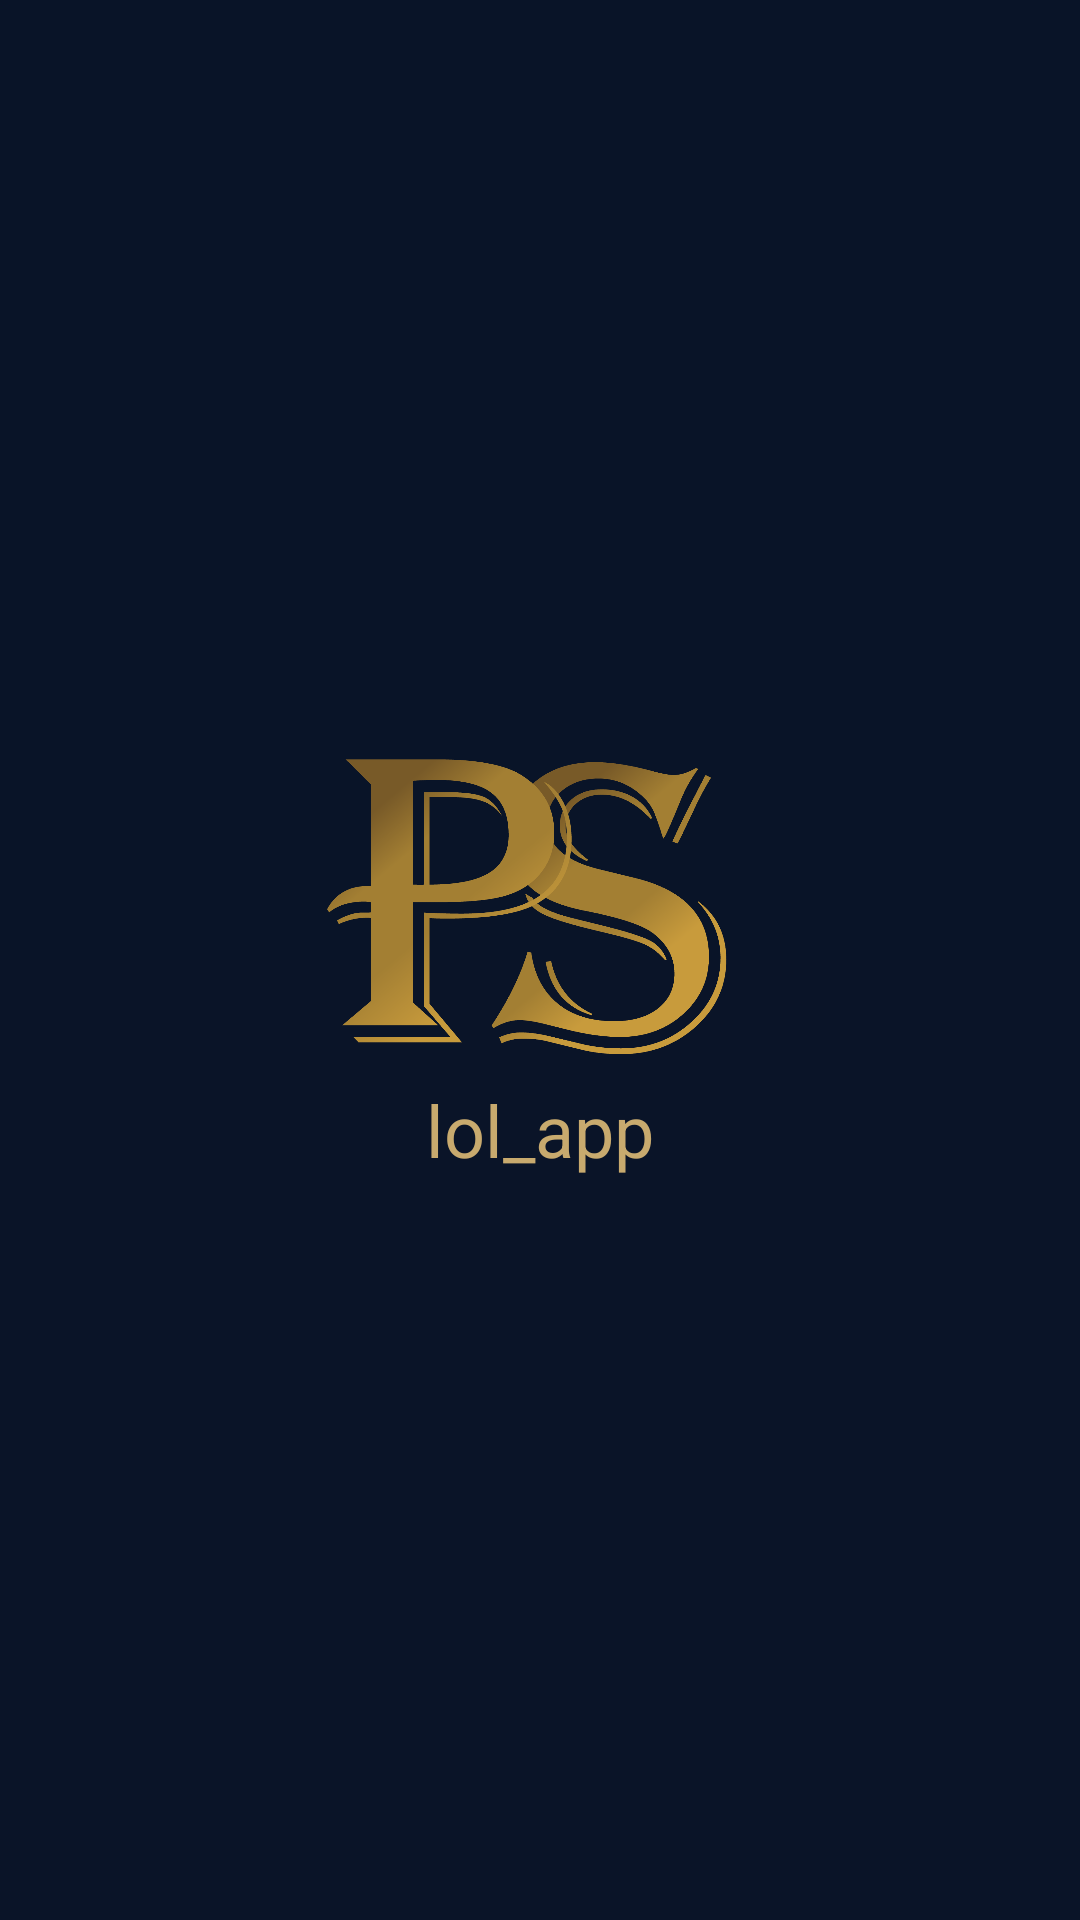

Android layout source for this screen:
<!-- AndroidManifest.xml: application theme Theme.Lol_app -->
<!-- res/layout/fragment_splash.xml -->
<?xml version="1.0" encoding="utf-8"?>
<androidx.constraintlayout.widget.ConstraintLayout xmlns:android="http://schemas.android.com/apk/res/android"
    xmlns:app="http://schemas.android.com/apk/res-auto"
    android:layout_width="match_parent"
    android:layout_height="match_parent"
    android:background="@drawable/gradient_dark_blue">

    <androidx.constraintlayout.utils.widget.ImageFilterView
        android:id="@+id/ivSplashImage"
        android:layout_width="150dp"
        android:layout_height="180dp"
        android:layout_marginHorizontal="20dp"
        android:layout_marginBottom="40dp"
        android:background="@drawable/img_splash_icon"
        android:scaleType="fitCenter"
        app:layout_constraintBottom_toBottomOf="parent"
        app:layout_constraintEnd_toEndOf="parent"
        app:layout_constraintStart_toStartOf="parent"
        app:layout_constraintTop_toTopOf="parent" />

    <com.google.android.material.textview.MaterialTextView
        android:layout_width="0dp"
        android:layout_height="wrap_content"
        android:layout_marginHorizontal="20dp"
        android:layout_marginTop="-30dp"
        android:text="@string/app_name"
        android:textAlignment="center"
        android:textSize="24sp"
        app:layout_constraintEnd_toEndOf="parent"
        app:layout_constraintStart_toStartOf="parent"
        app:layout_constraintTop_toBottomOf="@id/ivSplashImage" />

</androidx.constraintlayout.widget.ConstraintLayout>
<!-- resources referenced by this layout -->
<resources>
  <!-- drawable gradient_dark_blue (drawable) -->
  <?xml version="1.0" encoding="utf-8"?>
  <shape xmlns:android="http://schemas.android.com/apk/res/android">
      <gradient
          android:angle="90"
          android:endColor="@color/blue_600"
          android:startColor="@color/blue_700"
          android:type="linear" />
  </shape>
  <!-- drawable img_splash_icon: png bitmap (drawable, 106309 bytes) -->
  <string name="app_name">lol_app</string>
  <style name="Theme.Lol_app" parent="Base.Theme.Lol_app" />
  <color name="blue_600">#FF091428</color>
  <color name="blue_700">#FF0A1428</color>
  <style name="Base.Theme.Lol_app" parent="Theme.Material3.Dark.NoActionBar">
          
          <item name="colorPrimary">@color/blue_600</item>
  
          <item name="android:textViewStyle">@style/Base.MaterialTextView</item>
          <item name="materialCardViewStyle">@style/Base.MaterialCard</item>
          <item name="buttonStyle">@style/Base.ButtonStyle</item>
          <item name="textInputStyle">@style/Base.TextInputLayout</item>
          <item name="bottomNavigationStyle">@style/Base.BottomNavigation</item>
          <item name="android:windowIsTranslucent">true</item>
      </style>
  <style name="Base.MaterialTextView" parent="Widget.MaterialComponents.TextView">
          <item name="android:textColor">@color/gold_200</item>
          <item name="android:textSize">14sp</item>
      </style>
  <style name="Base.MaterialCard" parent="Widget.MaterialComponents.CardView">
          <item name="android:backgroundTint">@color/blue_500</item>
          <item name="android:elevation">4dp</item>
          <item name="cardCornerRadius">8dp</item>
          <item name="android:strokeColor">@color/blue_700</item>
          <item name="strokeWidth">1dp</item>
      </style>
  <style name="Base.ButtonStyle" parent="Widget.AppCompat.Button">
          <item name="android:background">@drawable/button_default_background</item>
      </style>
  <style name="Base.TextInputLayout" parent="Widget.Design.TextInputLayout">
          <item name="boxCornerRadiusBottomEnd">8dp</item>
          <item name="boxCornerRadiusBottomStart">8dp</item>
          <item name="boxCornerRadiusTopEnd">8dp</item>
          <item name="boxCornerRadiusTopStart">8dp</item>
          <item name="startIconTint">@color/gold_500</item>
          <item name="endIconTint">@color/gold_500</item>
          <item name="android:textColorHint">@color/gold_700</item>
          <item name="boxStrokeColor">@color/blue_500</item>
          <item name="boxStrokeWidth">1dp</item>
      </style>
  <style name="Base.BottomNavigation" parent="Widget.Material3.BottomNavigationView">
          <item name="itemActiveIndicatorStyle">@style/Base.ActiveIndicator</item>
      </style>
  <color name="gold_200">#FFC8AA6E</color>
  <color name="blue_500">#FF0B172E</color>
  <!-- drawable button_default_background (drawable) -->
  <?xml version="1.0" encoding="utf-8"?>
  <shape xmlns:android="http://schemas.android.com/apk/res/android"
      android:shape="rectangle">
      <gradient
          android:angle="90"
          android:endColor="@color/gold_500"
          android:startColor="@color/gold_550"
          android:type="linear" />
  
      <corners android:radius="8dp" />
  </shape>
  <color name="gold_500">#FF785A28</color>
  <color name="gold_700">#FF32281E</color>
  <style name="Base.ActiveIndicator" parent="Widget.Material3.BottomNavigationView.ActiveIndicator">
          <item name="shapeAppearance">
              @style/ShapeAppearance.Material3.NavigationBarView.ActiveIndicator
          </item>
          <item name="android:color">@android:color/transparent</item>
      </style>
  <color name="gold_550">#FFA37F33</color>
</resources>
